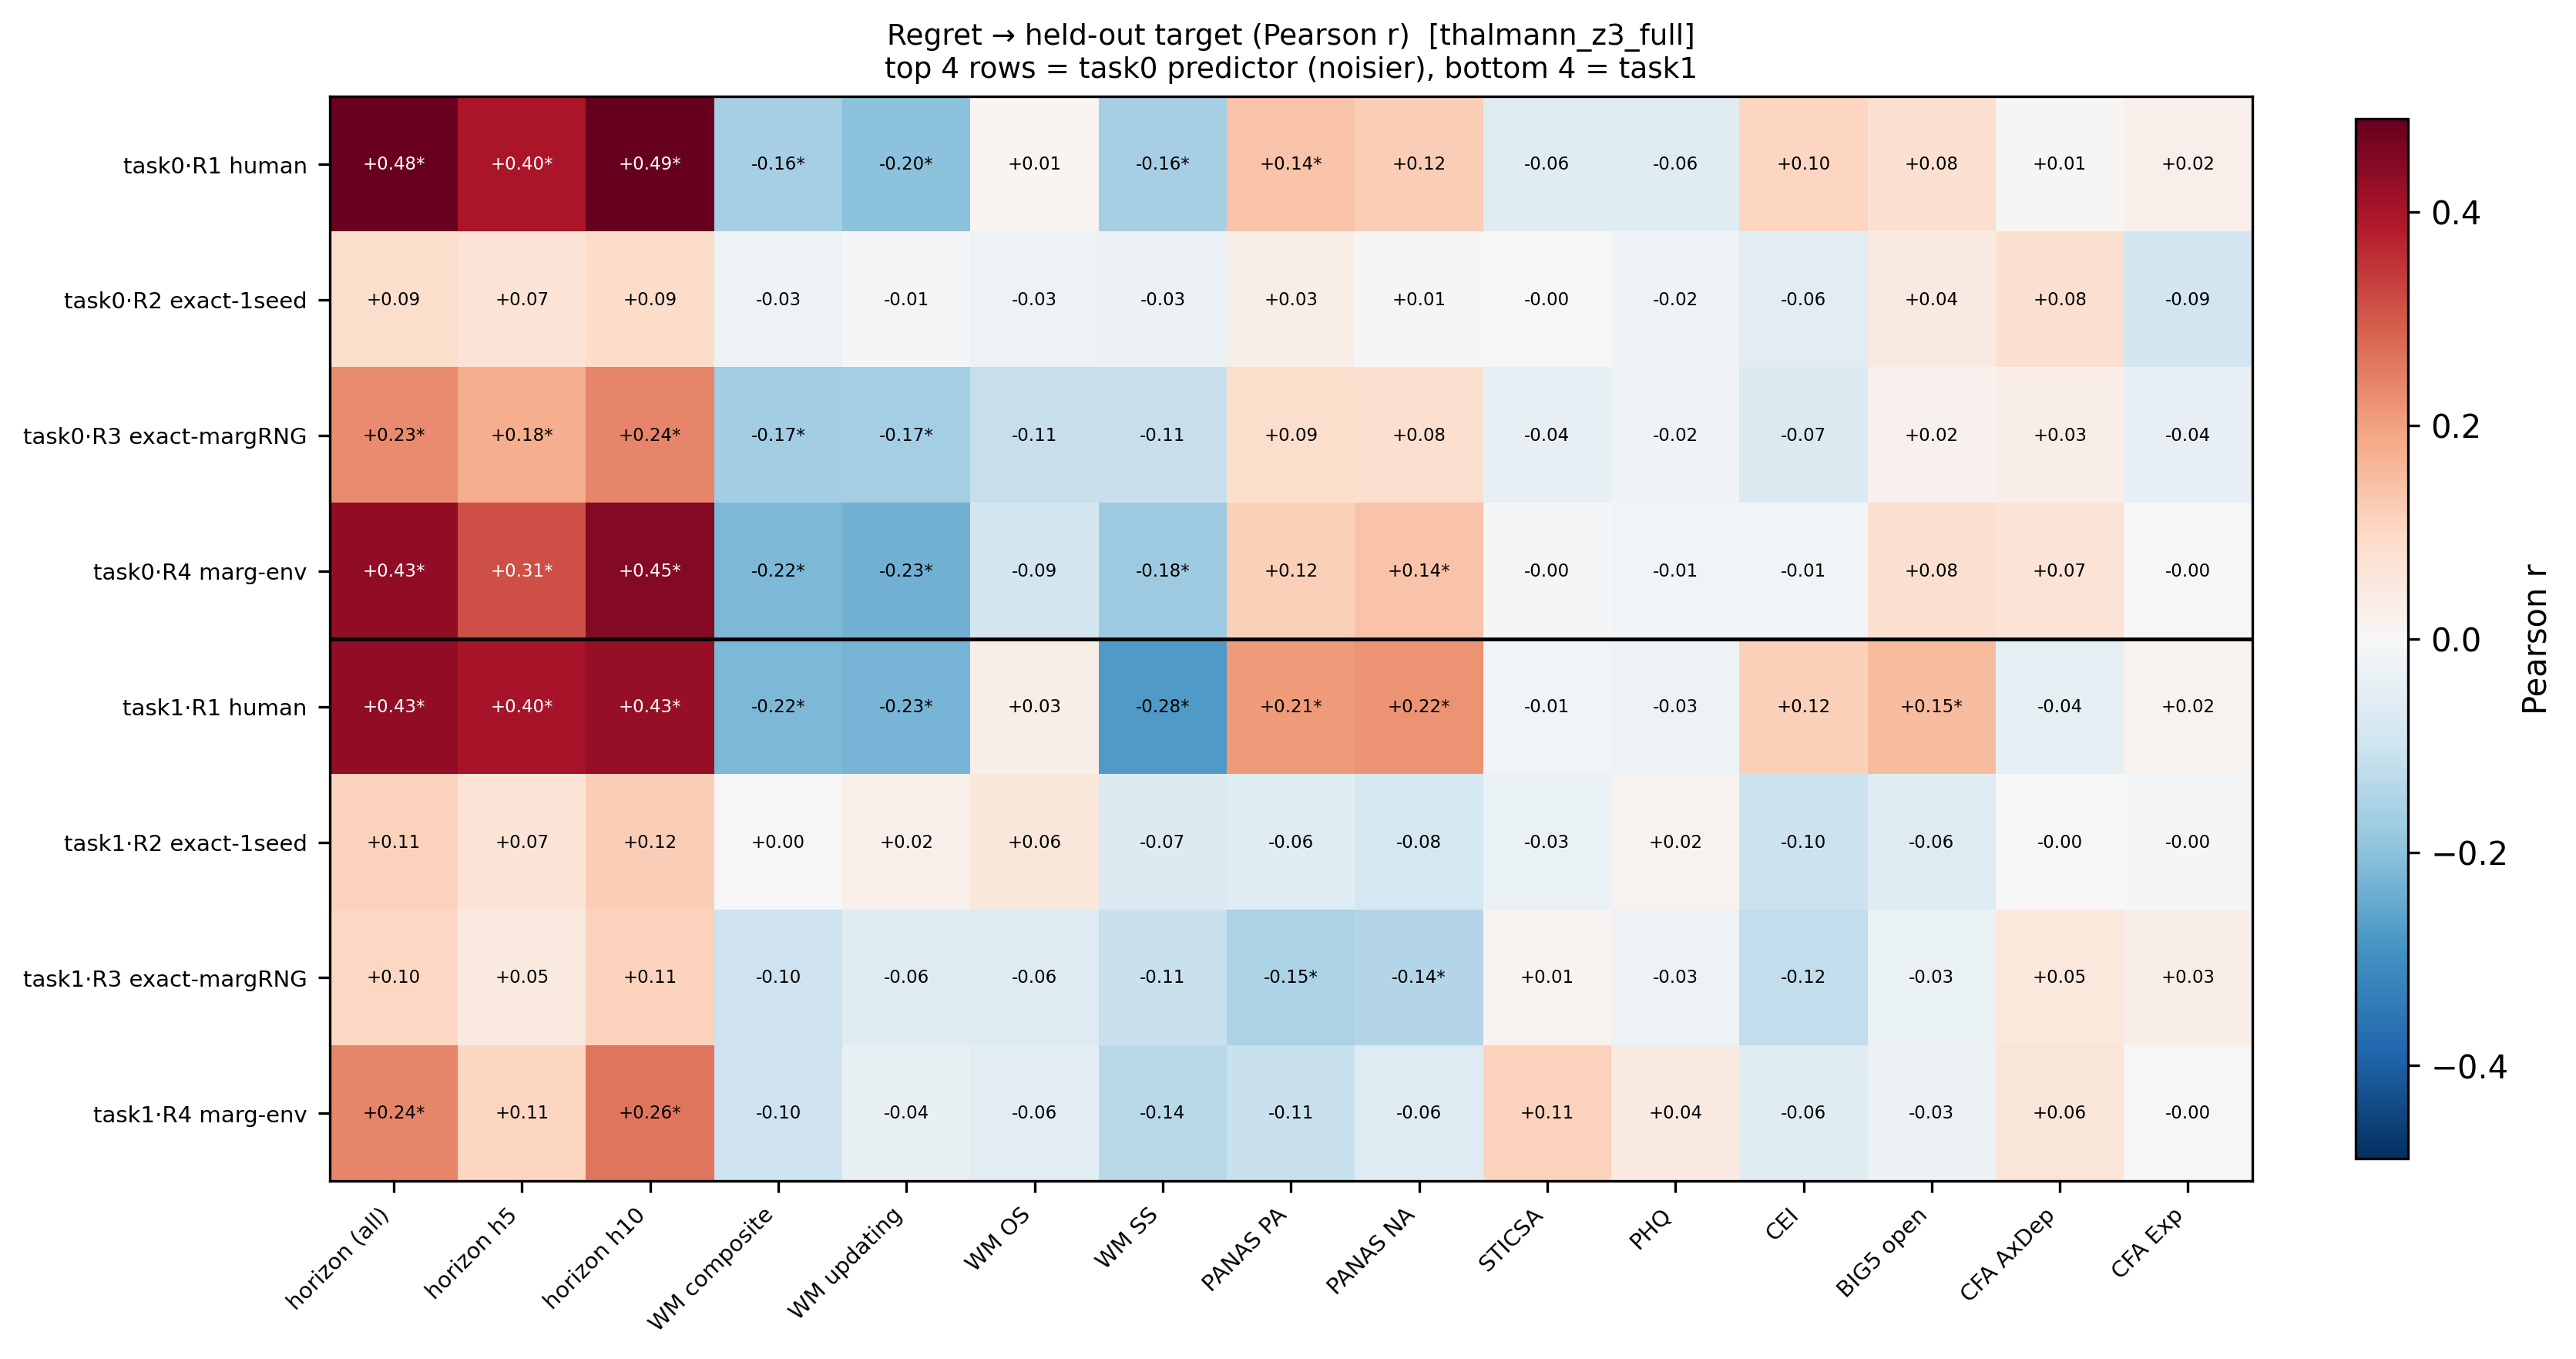

Source data for this figure (header and first rows):
source, regret, target, n, pearson_r, pearson_p, spearman_rho, spearman_p
task0, R1 human, horizon (all), 236, 0.4818, 4.0193127877751856e-15, 0.418, 2.1428756500924685e-11
task0, R1 human, horizon h5, 236, 0.3962, 2.710359528549781e-10, 0.3478, 4.093488874787781e-08
task0, R1 human, horizon h10, 236, 0.487, 1.852870270264198e-15, 0.4147, 3.1716448126544035e-11
task0, R1 human, WM composite, 175, -0.1611, 0.03318, -0.1329, 0.07957
task0, R1 human, WM updating, 175, -0.1987, 0.008403, -0.1828, 0.01549
task0, R1 human, WM OS, 175, 0.00911, 0.9048, 0.01898, 0.8032
task0, R1 human, WM SS, 175, -0.1619, 0.03233, -0.1215, 0.1093
task0, R1 human, PANAS PA, 236, 0.1404, 0.03112, 0.1162, 0.0747
task0, R1 human, PANAS NA, 236, 0.1217, 0.0619, 0.1026, 0.1159
task0, R1 human, STICSA, 236, -0.05803, 0.3748, -0.0277, 0.672
task0, R1 human, PHQ, 236, -0.06075, 0.3528, -0.02491, 0.7035
task0, R1 human, CEI, 236, 0.1033, 0.1136, 0.08631, 0.1864
task0, R1 human, BIG5 open, 236, 0.07826, 0.231, 0.01511, 0.8174
task0, R1 human, CFA AxDep, 175, 0.005119, 0.9464, 0.05452, 0.4736
task0, R1 human, CFA Exp, 175, 0.02431, 0.7494, 0.02702, 0.7226
task0, R2 exact-1seed, horizon (all), 236, 0.086, 0.188, 0.05013, 0.4434
task0, R2 exact-1seed, horizon h5, 236, 0.0658, 0.3142, 0.006381, 0.9223
task0, R2 exact-1seed, horizon h10, 236, 0.08812, 0.1773, 0.06026, 0.3567
task0, R2 exact-1seed, WM composite, 175, -0.02599, 0.7328, -0.04367, 0.5661
task0, R2 exact-1seed, WM updating, 175, -0.008559, 0.9105, -0.02508, 0.7418
task0, R2 exact-1seed, WM OS, 175, -0.02598, 0.7329, -0.0502, 0.5094
task0, R2 exact-1seed, WM SS, 175, -0.02756, 0.7174, -0.05844, 0.4423
task0, R2 exact-1seed, PANAS PA, 236, 0.03034, 0.6428, -0.02083, 0.7503
task0, R2 exact-1seed, PANAS NA, 236, 0.006392, 0.9222, -0.03662, 0.5757
task0, R2 exact-1seed, STICSA, 236, -0.001143, 0.9861, 0.04347, 0.5063
task0, R2 exact-1seed, PHQ, 236, -0.02226, 0.7337, 0.03063, 0.6396
task0, R2 exact-1seed, CEI, 236, -0.05683, 0.3848, -0.1167, 0.07349
task0, R2 exact-1seed, BIG5 open, 236, 0.04358, 0.5052, 0.0404, 0.5368
task0, R2 exact-1seed, CFA AxDep, 175, 0.07774, 0.3065, 0.12, 0.1136
task0, R2 exact-1seed, CFA Exp, 175, -0.08839, 0.2448, -0.1824, 0.0157
task0, R3 exact-margRNG, horizon (all), 236, 0.2304, 0.0003597, 0.1609, 0.0133
task0, R3 exact-margRNG, horizon h5, 236, 0.1764, 0.006576, 0.1087, 0.09581
task0, R3 exact-margRNG, horizon h10, 236, 0.236, 0.0002546, 0.1698, 0.008956
task0, R3 exact-margRNG, WM composite, 175, -0.1683, 0.02596, -0.1727, 0.02228
task0, R3 exact-margRNG, WM updating, 175, -0.165, 0.0291, -0.1723, 0.02264
task0, R3 exact-margRNG, WM OS, 175, -0.1107, 0.1447, -0.1086, 0.1526
task0, R3 exact-margRNG, WM SS, 175, -0.114, 0.1331, -0.1318, 0.0821
task0, R3 exact-margRNG, PANAS PA, 236, 0.08748, 0.1805, 0.06914, 0.2901
task0, R3 exact-margRNG, PANAS NA, 236, 0.07728, 0.2369, 0.04997, 0.4448
task0, R3 exact-margRNG, STICSA, 236, -0.03933, 0.5477, -0.01808, 0.7823
task0, R3 exact-margRNG, PHQ, 236, -0.01704, 0.7945, -0.02425, 0.7109
task0, R3 exact-margRNG, CEI, 236, -0.06919, 0.2898, -0.06323, 0.3335
task0, R3 exact-margRNG, BIG5 open, 236, 0.02071, 0.7516, 0.0598, 0.3604
task0, R3 exact-margRNG, CFA AxDep, 175, 0.03299, 0.6647, 0.06049, 0.4265
task0, R3 exact-margRNG, CFA Exp, 175, -0.04073, 0.5926, -0.1096, 0.1487
task0, R4 marg-env, horizon (all), 236, 0.4315, 4.019455906292796e-12, 0.3538, 2.3018648139165412e-08
task0, R4 marg-env, horizon h5, 236, 0.3136, 8.78079244306786e-07, 0.2022, 0.0018
task0, R4 marg-env, horizon h10, 236, 0.4462, 6.047048945647194e-13, 0.3703, 4.4017810315312e-09
task0, R4 marg-env, WM composite, 175, -0.2206, 0.003347, -0.215, 0.004271
task0, R4 marg-env, WM updating, 175, -0.2339, 0.001837, -0.2467, 0.0009969
task0, R4 marg-env, WM OS, 175, -0.09019, 0.2352, -0.06778, 0.3728
task0, R4 marg-env, WM SS, 175, -0.1764, 0.01953, -0.1688, 0.02557
task0, R4 marg-env, PANAS PA, 236, 0.1154, 0.07682, 0.1114, 0.08769
task0, R4 marg-env, PANAS NA, 236, 0.1386, 0.03336, 0.1413, 0.02997
task0, R4 marg-env, STICSA, 236, -0.004676, 0.943, 0.02856, 0.6625
task0, R4 marg-env, PHQ, 236, -0.01443, 0.8255, 0.02915, 0.6559
task0, R4 marg-env, CEI, 236, -0.01242, 0.8495, 0.02576, 0.6938
task0, R4 marg-env, BIG5 open, 236, 0.07985, 0.2217, 0.07861, 0.2289
task0, R4 marg-env, CFA AxDep, 175, 0.06524, 0.391, 0.09564, 0.208
task0, R4 marg-env, CFA Exp, 175, -0.001476, 0.9845, -0.01202, 0.8746
... 60 more rows
